5-way image classification set "eye-classification" from GitHub (khangpd15/BACK_END_AI_LACMAT); label vocabulary: esotropia, exotropia, hypertropia, hypotropia, normal.

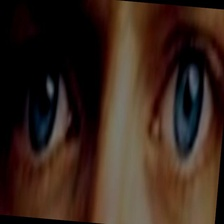
Label: exotropia

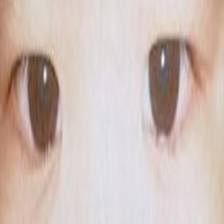
Label: esotropia

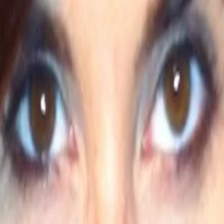
Label: hypertropia

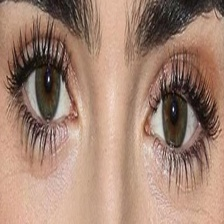
Label: normal

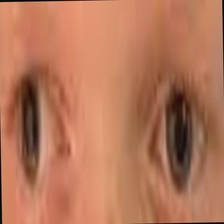
Label: exotropia

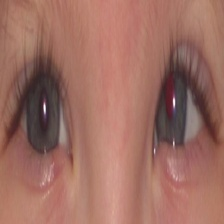
Label: esotropia
